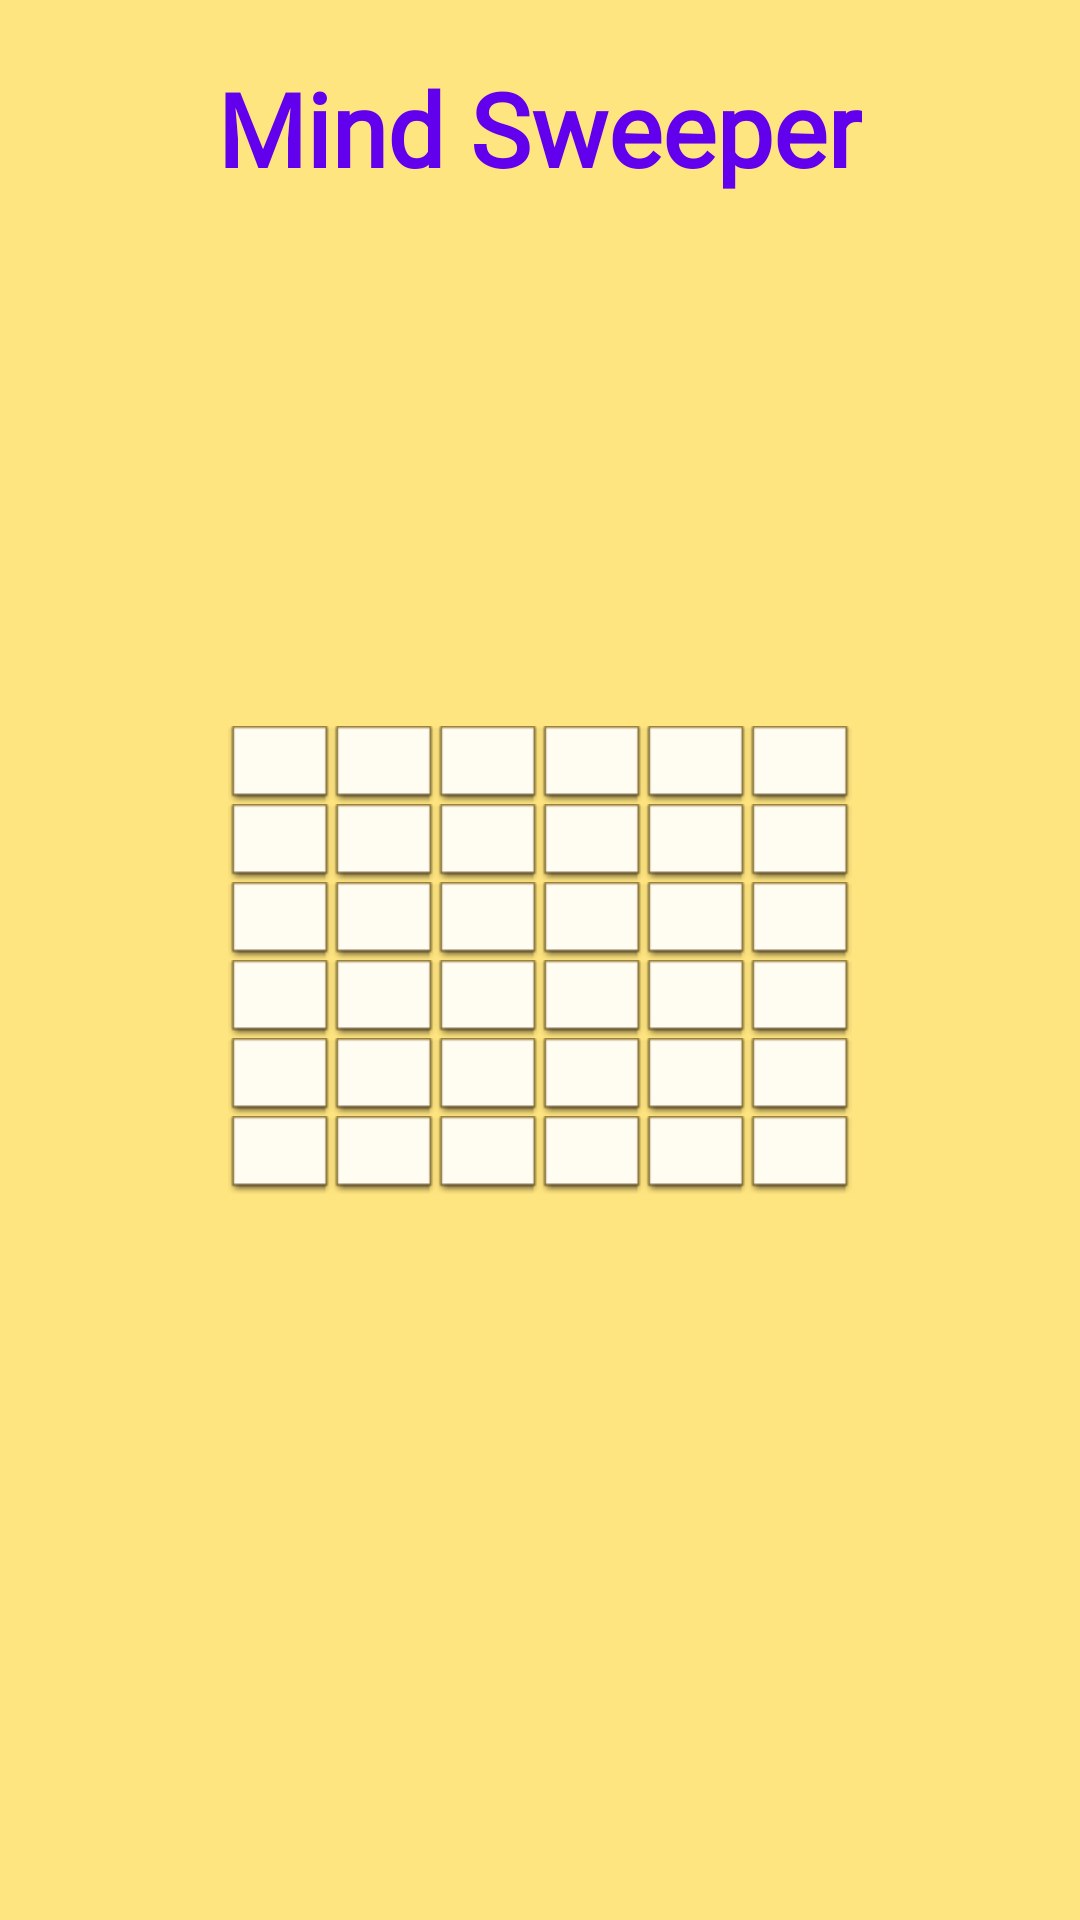

Reconstruct the res/layout file that produces this screen, plus the resources it refers to.
<!-- AndroidManifest.xml: application theme Theme.MindSweeper -->
<!-- res/layout/fragment_challenge.xml -->
<?xml version="1.0" encoding="utf-8"?>
<FrameLayout xmlns:android="http://schemas.android.com/apk/res/android"
    xmlns:app="http://schemas.android.com/apk/res-auto"
    xmlns:tools="http://schemas.android.com/tools"
    android:layout_width="match_parent"
    android:layout_height="match_parent"
    android:background="#FFE57F"
    android:padding="20dp"
    tools:context=".ChallengeFragment">

    <TextView
        android:id="@+id/textView3"
        android:layout_width="wrap_content"
        android:layout_height="wrap_content"
        android:layout_gravity="center_horizontal|top"
        android:fontFamily="@font/aclonica"
        android:text="Mind Sweeper"
        android:textAppearance="@style/TextAppearance.AppCompat.Large"
        android:textColor="@color/purple_500"
        android:textSize="34sp"
        android:textStyle="bold" />

    <TableLayout
        android:layout_width="wrap_content"
        android:layout_height="wrap_content"
        android:layout_gravity="center"
        app:layout_constraintBottom_toBottomOf="parent"
        app:layout_constraintEnd_toEndOf="parent"
        app:layout_constraintStart_toStartOf="parent"
        app:layout_constraintTop_toTopOf="parent">

        <TableRow
            android:layout_width="match_parent"
            android:layout_height="match_parent">

            <ImageView
                android:id="@+id/tile00"
                android:contentDescription="Tile 0, 0"
                android:tag="0, 0"
                app:srcCompat="@android:drawable/editbox_dropdown_light_frame" />

            <ImageView
                android:id="@+id/tile01"
                android:contentDescription="Tile 0, 1"
                android:tag="0, 1"
                app:srcCompat="@android:drawable/editbox_dropdown_light_frame" />

            <ImageView
                android:id="@+id/tile02"
                android:contentDescription="Tile 0, 2"
                android:tag="0, 2"
                app:srcCompat="@android:drawable/editbox_dropdown_light_frame" />

            <ImageView
                android:id="@+id/tile03"
                android:contentDescription="Tile 0, 3"
                android:tag="0, 3"
                app:srcCompat="@android:drawable/editbox_dropdown_light_frame" />

            <ImageView
                android:id="@+id/tile04"
                android:contentDescription="Tile 0, 4"
                android:tag="0, 4"
                app:srcCompat="@android:drawable/editbox_dropdown_light_frame" />

            <ImageView
                android:id="@+id/tile05"
                android:contentDescription="Tile 0, 5"
                android:tag="0, 5"
                app:srcCompat="@android:drawable/editbox_dropdown_light_frame" />

        </TableRow>

        <TableRow
            android:layout_width="match_parent"
            android:layout_height="match_parent">

            <ImageView
                android:id="@+id/tile10"
                android:contentDescription="Tile 1, 0"
                android:tag="1, 0"
                app:srcCompat="@android:drawable/editbox_dropdown_light_frame" />

            <ImageView
                android:id="@+id/tile11"
                android:contentDescription="Tile 1, 1"
                android:tag="1, 1"
                app:srcCompat="@android:drawable/editbox_dropdown_light_frame" />

            <ImageView
                android:id="@+id/tile12"
                android:contentDescription="Tile 1, 2"
                android:tag="1, 2"
                app:srcCompat="@android:drawable/editbox_dropdown_light_frame" />

            <ImageView
                android:id="@+id/tile13"
                android:contentDescription="Tile 1, 3"
                android:tag="1, 3"
                app:srcCompat="@android:drawable/editbox_dropdown_light_frame" />

            <ImageView
                android:id="@+id/tile14"
                android:contentDescription="Tile 1, 4"
                android:tag="1, 4"
                app:srcCompat="@android:drawable/editbox_dropdown_light_frame" />

            <ImageView
                android:id="@+id/tile15"
                android:contentDescription="Tile 1, 5"
                android:tag="1, 5"
                app:srcCompat="@android:drawable/editbox_dropdown_light_frame" />
        </TableRow>

        <TableRow
            android:layout_width="match_parent"
            android:layout_height="match_parent">

            <ImageView
                android:id="@+id/tile20"
                android:contentDescription="Tile 2, 0"
                android:tag="2, 0"
                app:srcCompat="@android:drawable/editbox_dropdown_light_frame" />

            <ImageView
                android:id="@+id/tile21"
                android:contentDescription="Tile 2, 1"
                android:tag="2, 1"
                app:srcCompat="@android:drawable/editbox_dropdown_light_frame" />

            <ImageView
                android:id="@+id/tile22"
                android:contentDescription="Tile 2, 2"
                android:tag="2, 2"
                app:srcCompat="@android:drawable/editbox_dropdown_light_frame" />

            <ImageView
                android:id="@+id/tile23"
                android:contentDescription="Tile 2, 3"
                android:tag="2, 3"
                app:srcCompat="@android:drawable/editbox_dropdown_light_frame" />

            <ImageView
                android:id="@+id/tile24"
                android:contentDescription="Tile 2, 4"
                android:tag="2, 4"
                app:srcCompat="@android:drawable/editbox_dropdown_light_frame" />

            <ImageView
                android:id="@+id/tile25"
                android:contentDescription="Tile 2, 5"
                android:tag="2, 5"
                app:srcCompat="@android:drawable/editbox_dropdown_light_frame" />
        </TableRow>

        <TableRow
            android:layout_width="match_parent"
            android:layout_height="match_parent">

            <ImageView
                android:id="@+id/tile30"
                android:contentDescription="Tile 3, 0"
                android:tag="3, 0"
                app:srcCompat="@android:drawable/editbox_dropdown_light_frame" />

            <ImageView
                android:id="@+id/tile31"
                android:contentDescription="Tile 3, 1"
                android:tag="3, 1"
                app:srcCompat="@android:drawable/editbox_dropdown_light_frame" />

            <ImageView
                android:id="@+id/tile32"
                android:contentDescription="Tile 3, 2"
                android:tag="3, 2"
                app:srcCompat="@android:drawable/editbox_dropdown_light_frame" />

            <ImageView
                android:id="@+id/tile33"
                android:contentDescription="Tile 3, 3"
                android:tag="3, 3"
                app:srcCompat="@android:drawable/editbox_dropdown_light_frame" />

            <ImageView
                android:id="@+id/tile34"
                android:contentDescription="Tile 3, 4"
                android:tag="3, 4"
                app:srcCompat="@android:drawable/editbox_dropdown_light_frame" />

            <ImageView
                android:id="@+id/tile35"
                android:contentDescription="Tile 3, 5"
                android:tag="3, 5"
                app:srcCompat="@android:drawable/editbox_dropdown_light_frame" />
        </TableRow>

        <TableRow
            android:layout_width="match_parent"
            android:layout_height="match_parent">

            <ImageView
                android:id="@+id/tile40"
                android:contentDescription="Tile 4, 0"
                android:tag="4, 0"
                app:srcCompat="@android:drawable/editbox_dropdown_light_frame" />

            <ImageView
                android:id="@+id/tile41"
                android:contentDescription="Tile 4, 1"
                android:tag="4, 1"
                app:srcCompat="@android:drawable/editbox_dropdown_light_frame" />

            <ImageView
                android:id="@+id/tile42"
                android:contentDescription="Tile 4, 2"
                android:tag="4, 2"
                app:srcCompat="@android:drawable/editbox_dropdown_light_frame" />

            <ImageView
                android:id="@+id/tile43"
                android:contentDescription="Tile 4, 3"
                android:tag="4, 3"
                app:srcCompat="@android:drawable/editbox_dropdown_light_frame" />

            <ImageView
                android:id="@+id/tile44"
                android:contentDescription="Tile 4, 4"
                android:tag="4, 4"
                app:srcCompat="@android:drawable/editbox_dropdown_light_frame" />

            <ImageView
                android:id="@+id/tile45"
                android:contentDescription="Tile 4, 5"
                android:tag="4, 5"
                app:srcCompat="@android:drawable/editbox_dropdown_light_frame" />
        </TableRow>

        <TableRow
            android:layout_width="match_parent"
            android:layout_height="match_parent">

            <ImageView
                android:id="@+id/tile50"
                android:contentDescription="Tile 0, 3"
                android:tag="0, 3"
                app:srcCompat="@android:drawable/editbox_dropdown_light_frame" />

            <ImageView
                android:id="@+id/tile51"
                android:contentDescription="Tile 0, 3"
                android:tag="0, 3"
                app:srcCompat="@android:drawable/editbox_dropdown_light_frame" />

            <ImageView
                android:id="@+id/tile52"
                android:contentDescription="Tile 0, 3"
                android:tag="0, 3"
                app:srcCompat="@android:drawable/editbox_dropdown_light_frame" />

            <ImageView
                android:id="@+id/tile53"
                android:contentDescription="Tile 0, 3"
                android:tag="0, 3"
                app:srcCompat="@android:drawable/editbox_dropdown_light_frame" />

            <ImageView
                android:id="@+id/tile54"
                android:contentDescription="Tile 0, 3"
                android:tag="0, 3"
                app:srcCompat="@android:drawable/editbox_dropdown_light_frame" />

            <ImageView
                android:id="@+id/tile55"
                android:contentDescription="Tile 0, 3"
                android:tag="0, 3"
                app:srcCompat="@android:drawable/editbox_dropdown_light_frame" />
        </TableRow>
    </TableLayout>
</FrameLayout>
<!-- resources referenced by this layout -->
<resources>
  <style name="Theme.MindSweeper" parent="Theme.MaterialComponents.DayNight.DarkActionBar">
          
          <item name="colorPrimary">@color/purple_500</item>
          <item name="colorPrimaryVariant">@color/purple_700</item>
          <item name="colorOnPrimary">@color/white</item>
          
          <item name="colorSecondary">@color/teal_200</item>
          <item name="colorSecondaryVariant">@color/teal_700</item>
          <item name="colorOnSecondary">@color/black</item>
          
          <item name="android:statusBarColor" tools:targetApi="l">?attr/colorPrimaryVariant</item>
          
      </style>
  <!-- not gathered from this repository: default colours our renderer supplied (Android Studio template values) -->
  <color name="purple_500">#FF6200EE</color>
  <color name="purple_700">#FF3700B3</color>
  <color name="teal_200">#FF03DAC5</color>
  <color name="teal_700">#FF018786</color>
  <color name="black">#FF000000</color>
  <color name="white">#FFFFFFFF</color>
</resources>
